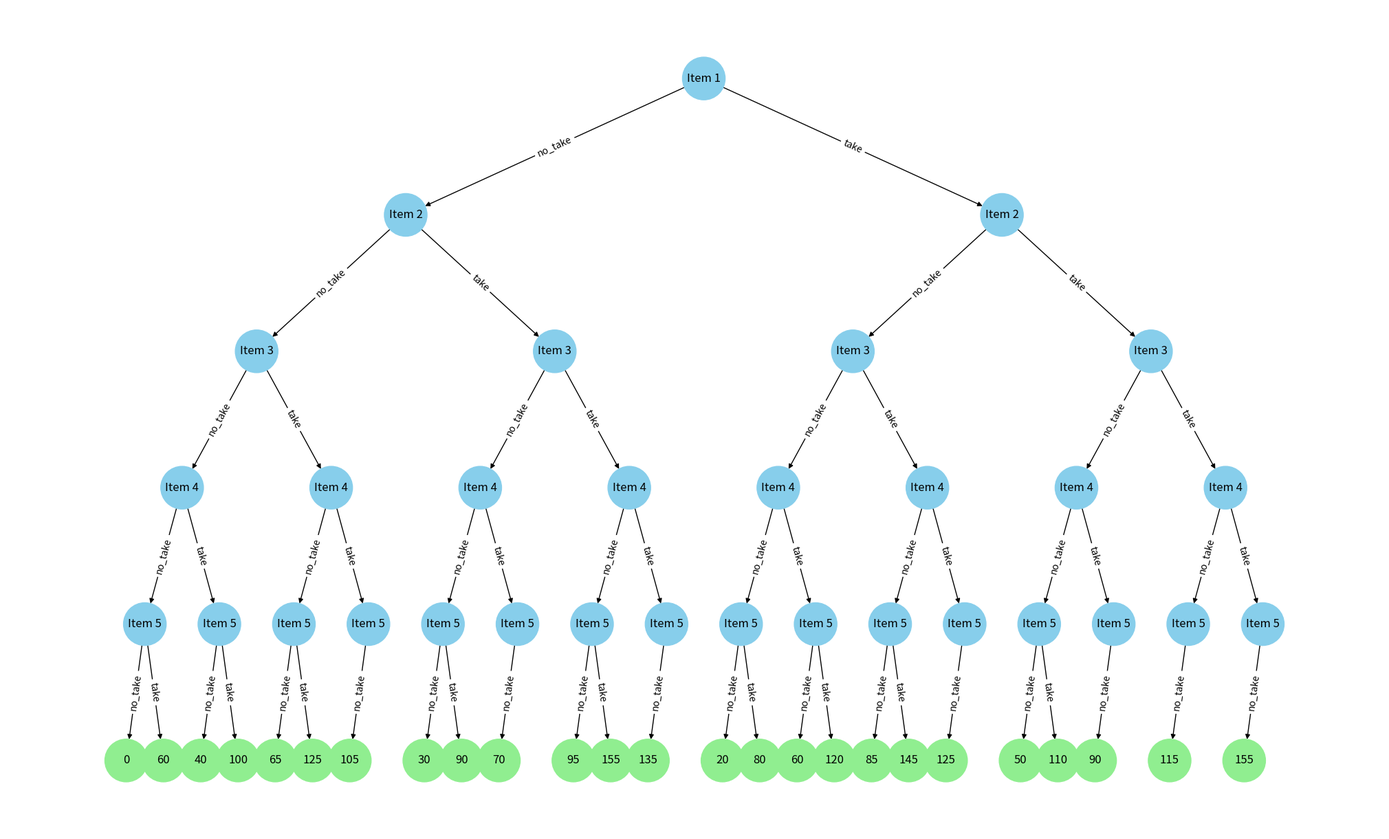

The script that saved this image:
import matplotlib.pyplot as plt
import networkx as nx

values = [20, 30, 65, 40, 60]
weights = [10, 20, 30, 40, 50]
max_weight = 100


def cal_weight(taken):
    return sum(weights[i] for i in taken)


def cal_value(taken):
    return sum(values[i] for i in taken)


def knapsack(idx, taken, G, pos, node_id=0, level=0, x=0):
    current_label = f"Node {node_id}"
    G.add_node(current_label, label=f"Item {idx+1}" if idx < len(values) else f"Value: {cal_value(taken)}")

    if idx < len(values):
        pos[current_label] = (x, -level)
    else:
        G.nodes[current_label]['shape'] = 's'
        G.nodes[current_label]['style'] = 'filled'
        G.nodes[current_label]['fillcolor'] = 'lightgreen'
        G.nodes[current_label]['label'] = f"{cal_value(taken)}"

    if idx >= len(values):
        return

    no_take_label = f"Node {node_id*2+1}"
    G.add_node(no_take_label)
    pos[no_take_label] = (x - 2**(5-level), -level-1)
    G.add_edge(current_label, no_take_label, label="no_take")
    knapsack(idx+1, taken, G, pos, node_id*2+1, level+1, x-2**(5-level))

    if sum(weights[i] for i in taken + [idx]) <= max_weight:
        take_label = f"Node {node_id*2+2}"
        G.add_node(take_label)
        pos[take_label] = (x + 2**(5-level), -level-1)
        G.add_edge(current_label, take_label, label="take")
        knapsack(idx+1, taken + [idx], G, pos, node_id*2+2, level+1, x+2**(5-level))


def visualize_decision_tree(G, pos):
    plt.figure(figsize=(20, 12))
    node_labels = nx.get_node_attributes(G, 'label')
    colors = [G.nodes[node].get('fillcolor', 'skyblue') for node in G]
    nx.draw(G, pos, with_labels=True, labels=node_labels, node_color=colors, node_size=2000)
    edge_labels = nx.get_edge_attributes(G, 'label')
    nx.draw_networkx_edge_labels(G, pos, edge_labels=edge_labels)
    plt.show()


G = nx.DiGraph()
pos = {}
knapsack(0, [], G, pos)
visualize_decision_tree(G, pos)
